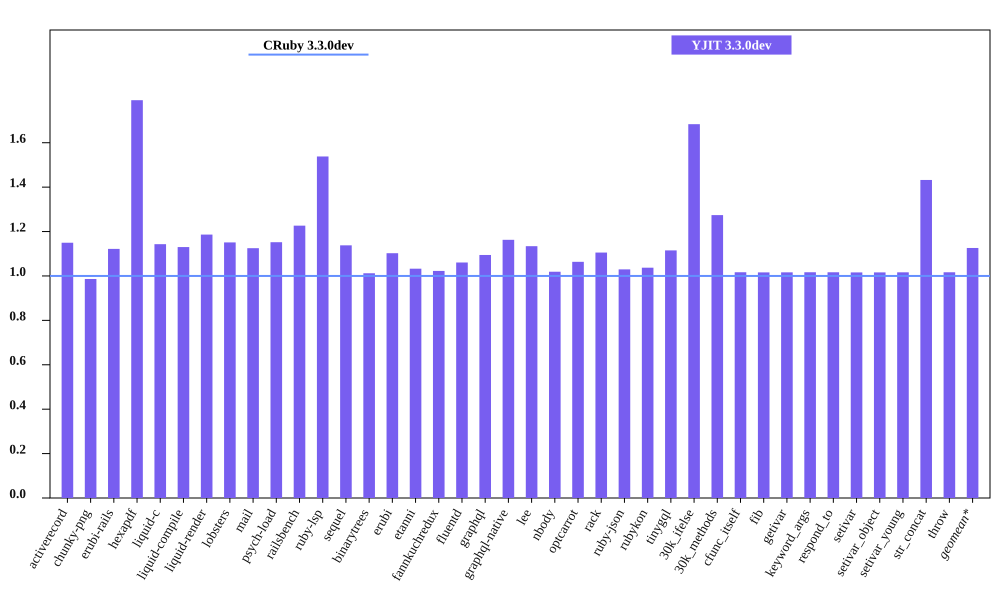

The data file committed next to this chart (first rows):
bench, CRuby 3.3.0dev mem (MiB), YJIT 3.3.0dev mem (MiB), Inline Code, Outlined Code, YJIT Mem overhead
activerecord, 41.15, 47.3, 2, 1
chunky-png, 46.66, 46.02, 1, 1
erubi-rails, 81.62, 91.57, 3, 3
hexapdf, 150.9, 270.4, 3, 2
liquid-c, 28.91, 33.04, 1, 1
liquid-compile, 23.81, 26.91, 1, 1
liquid-render, 26.33, 31.24, 1, 1
lobsters, 288, 331.4, 13, 11
mail, 43.32, 48.74, 2, 1
psych-load, 25.14, 28.96, 1, 1
railsbench, 83.27, 102.1, 4, 4
ruby-lsp, 83.12, 127.8, 9, 7
sequel, 29.12, 33.14, 1, 1
binarytrees, 17.7, 17.91, 1, 1
erubi, 21.28, 23.46, 1, 1
etanni, 15.17, 15.66, 1, 1
fannkuchredux, 12.07, 12.34, 1, 1
fluentd, 598.2, 634.5, 1, 1
graphql, 31.88, 34.89, 1, 1
graphql-native, 27.46, 31.93, 1, 1
lee, 25.96, 29.44, 1, 1
nbody, 12.12, 12.36, 1, 1
optcarrot, 53.41, 56.81, 1, 1
rack, 22.13, 24.46, 1, 1
ruby-json, 13.07, 13.46, 1, 1
rubykon, 39.62, 41.09, 1, 1
tinygql, 19.95, 22.25, 1, 1
30k_ifelse, 52.48, 88.36, 8, 7
30k_methods, 40.88, 52.09, 3, 3
cfunc_itself, 12.17, 12.38, 1, 1
fib, 12.17, 12.37, 1, 1
getivar, 12.23, 12.43, 1, 1
keyword_args, 12.17, 12.38, 1, 1
respond_to, 12.23, 12.44, 1, 1
setivar, 12.23, 12.43, 1, 1
setivar_object, 12.17, 12.37, 1, 1
setivar_young, 12.17, 12.37, 1, 1
str_concat, 38.2, 54.71, 1, 1
throw, 12.23, 12.44, 1, 1
